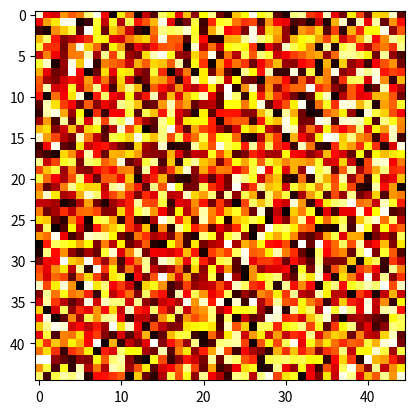

Source code (Python):
import numpy as np
import matplotlib.pyplot as plt
import matplotlib.animation as animation

fig = plt.figure()

a = np.random.random((45, 45))
im = plt.imshow(a, cmap='hot', interpolation='nearest', animated=True)

def updatefig(*args):
    im.set_array(np.random.random((45, 45)))
    return im,

ani = animation.FuncAnimation(fig, updatefig, interval=50, blit=True)
plt.show() 
